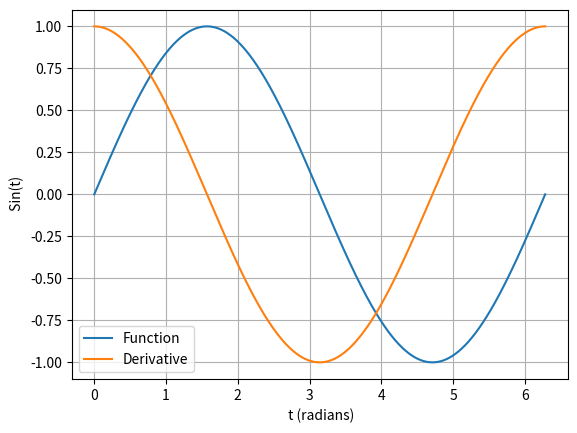

Here is the Python script that generated this plot:
from numpy import linspace, gradient
from matplotlib import pyplot as plt
from math import sin, pi, cos

t = linspace(0, 2*pi, 1000)
y = []

for x in t:
	# Input your function here.
	var = sin(x)
	y.append(var)

dy = gradient(y)
dt = gradient(t)
dydt = dy/dt

plt.plot(t,y, label='Function')
plt.grid()
plt.plot(t, dydt, label="Derivative")
plt.xlabel(" t (radians)")
plt.ylabel(" Sin(t)")
plt.legend()
plt.show()

